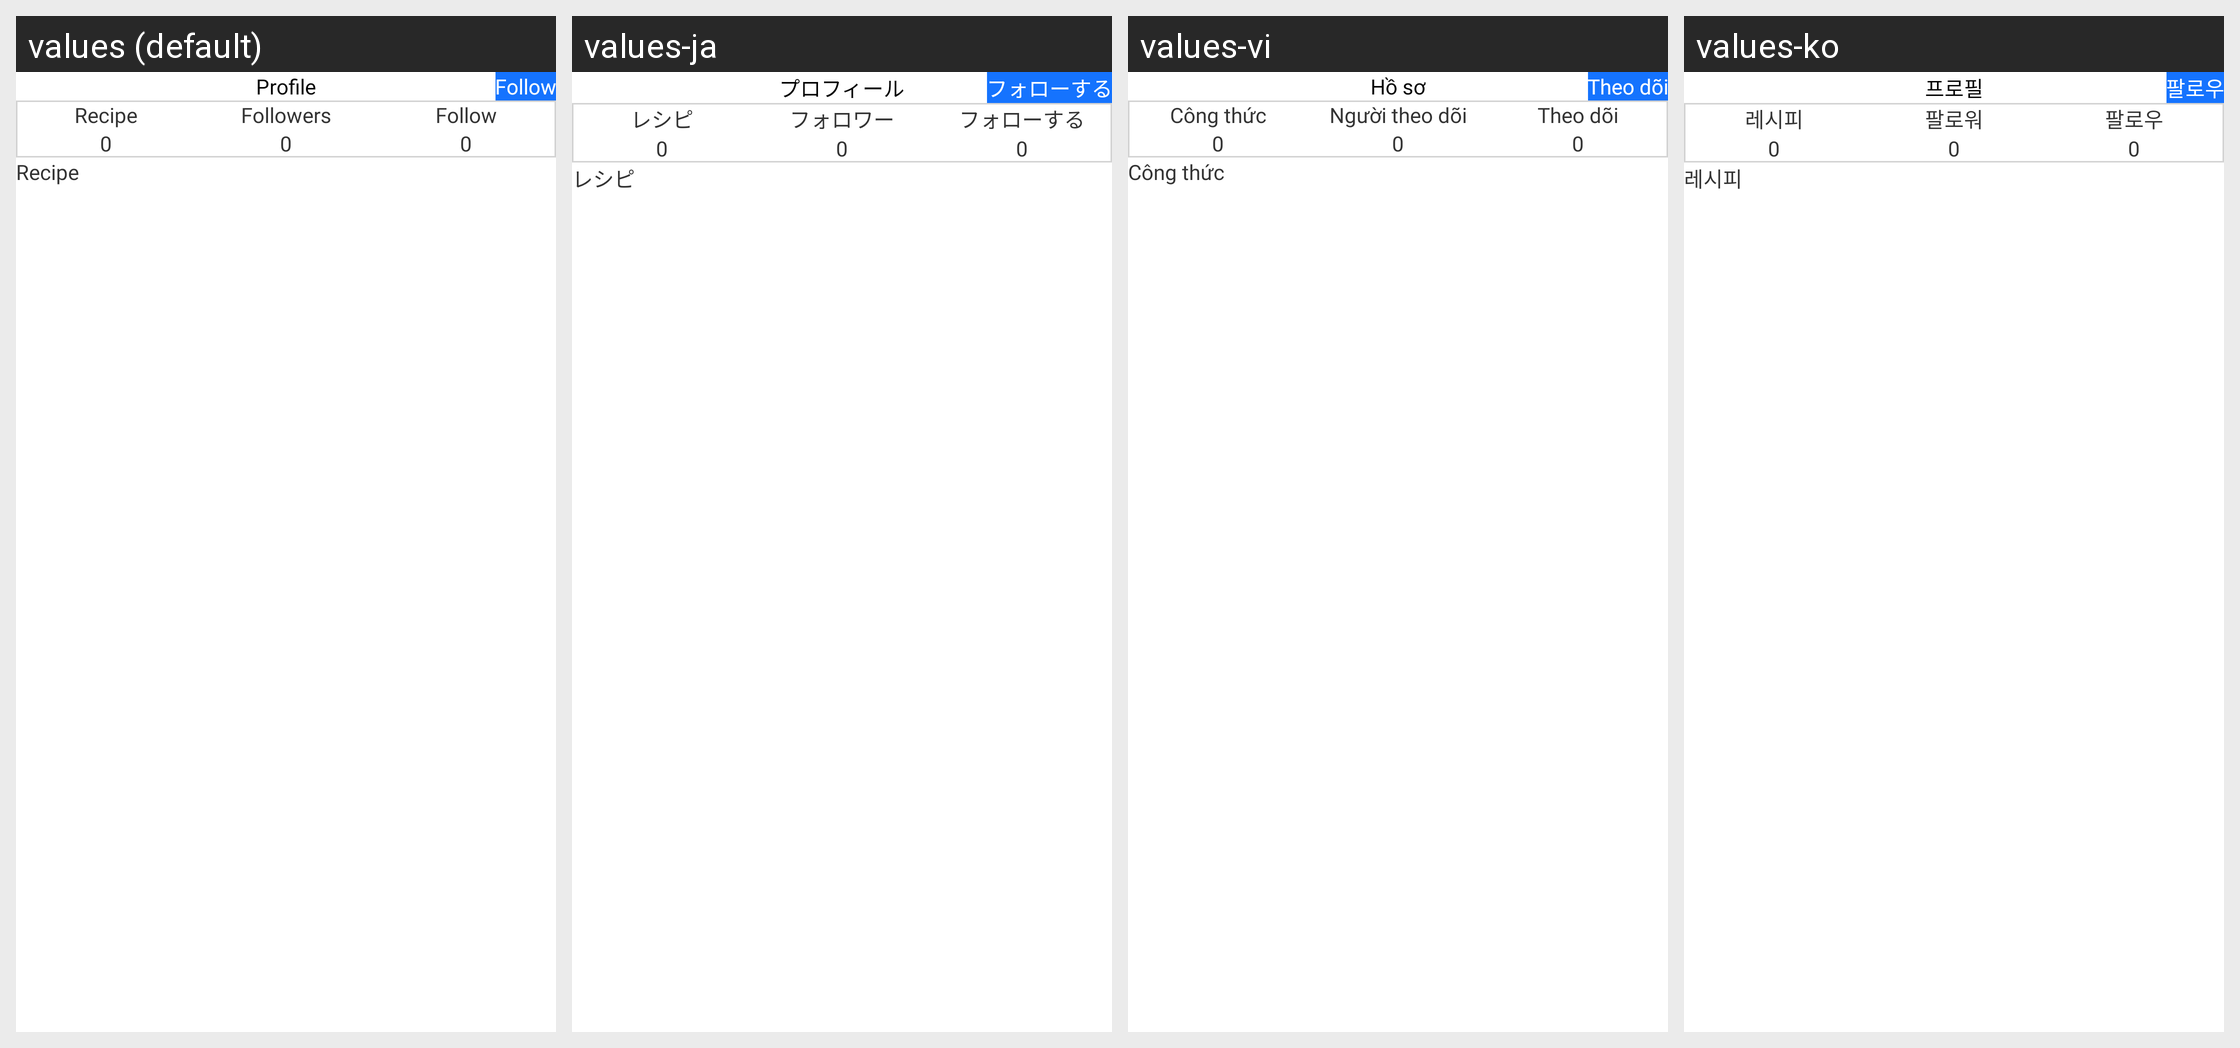

The Android screen above is rendered under several locales of the same app. Produce the string resources it draws, with the default and per-locale values.
Android screen res/layout/fragment_detail_auth.xml rendered under 4 locales, left to right: values (default), values-ja, values-vi, values-ko. Device: Nexus 5 (rendered at 1080×1920; each locale shown at half size, 540×960, under a caption strip naming it); theme Theme.ShareRecipe.
Other locales in the repository, not shown: values-zh.
Strings drawn on this screen, with the default value and each locale's value (text and hints the layout hard-codes, and strings that could not be matched under every locale, appear in the picture but are not listed):

profile
  values: Profile
  values-ja: プロフィール
  values-vi: Hồ sơ
  values-ko: 프로필

follow
  values: Follow
  values-ja: フォローする
  values-vi: Theo dõi
  values-ko: 팔로우

recipe
  values: Recipe
  values-ja: レシピ
  values-vi: Công thức
  values-ko: 레시피

followers
  values: Followers
  values-ja: フォロワー
  values-vi: Người theo dõi
  values-ko: 팔로워
